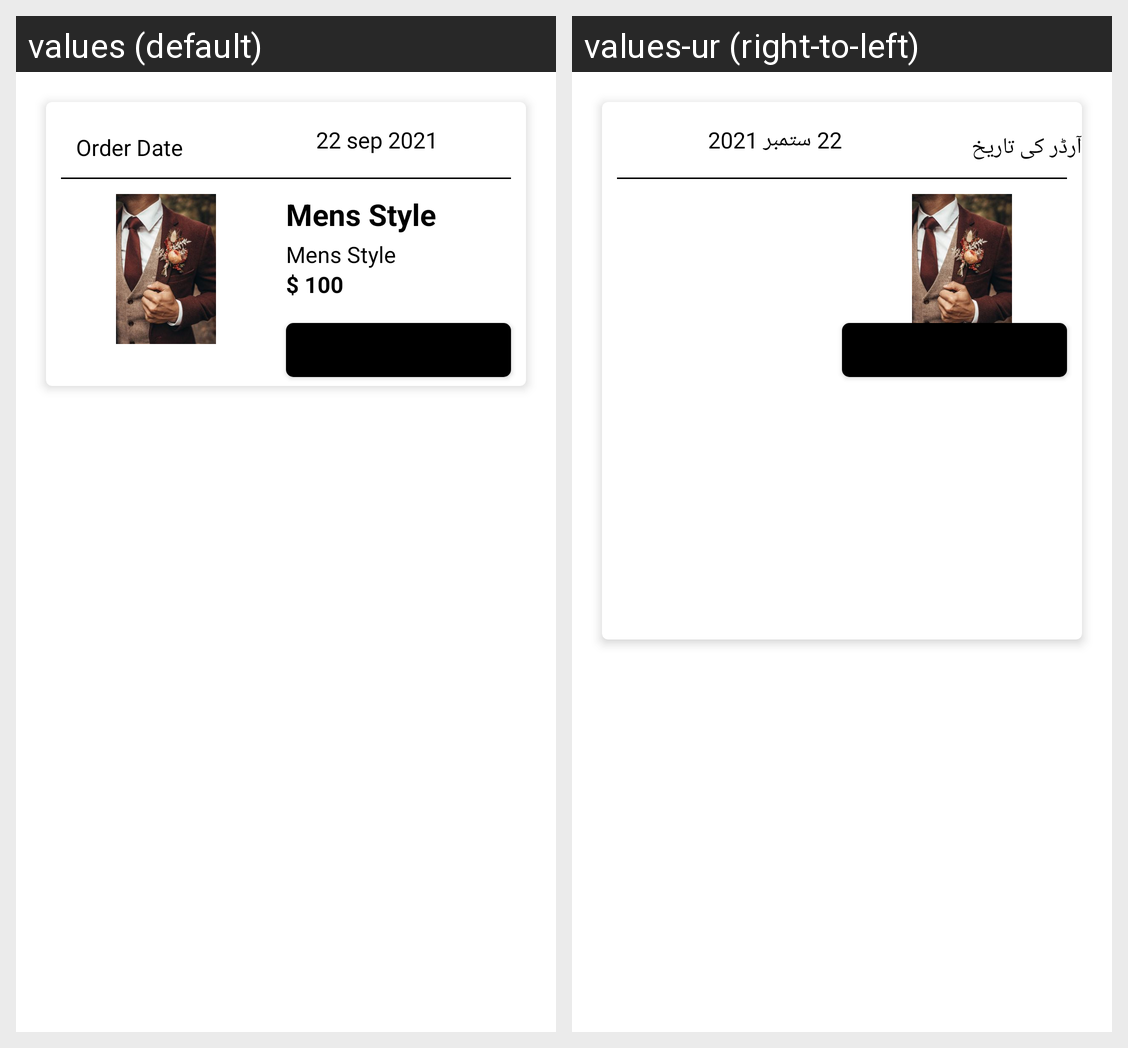

For this localized Android screen grid, give each drawn string resource with its value in every locale shown.
Android screen res/layout/fragment_orders.xml rendered under 2 locales, left to right: values (default), values-ur (right-to-left). Device: Nexus 5 (rendered at 1080×1920; each locale shown at half size, 540×960, under a caption strip naming it); theme Theme.Ecommerce.
Strings drawn on this screen, with the default value and each locale's value (text and hints the layout hard-codes, and strings that could not be matched under every locale, appear in the picture but are not listed):

order_date
  values: Order Date
  values-ur: آرڈر کی تاریخ

_22_sep_2021
  values: 22 sep 2021
  values-ur: 22 ستمبر 2021
